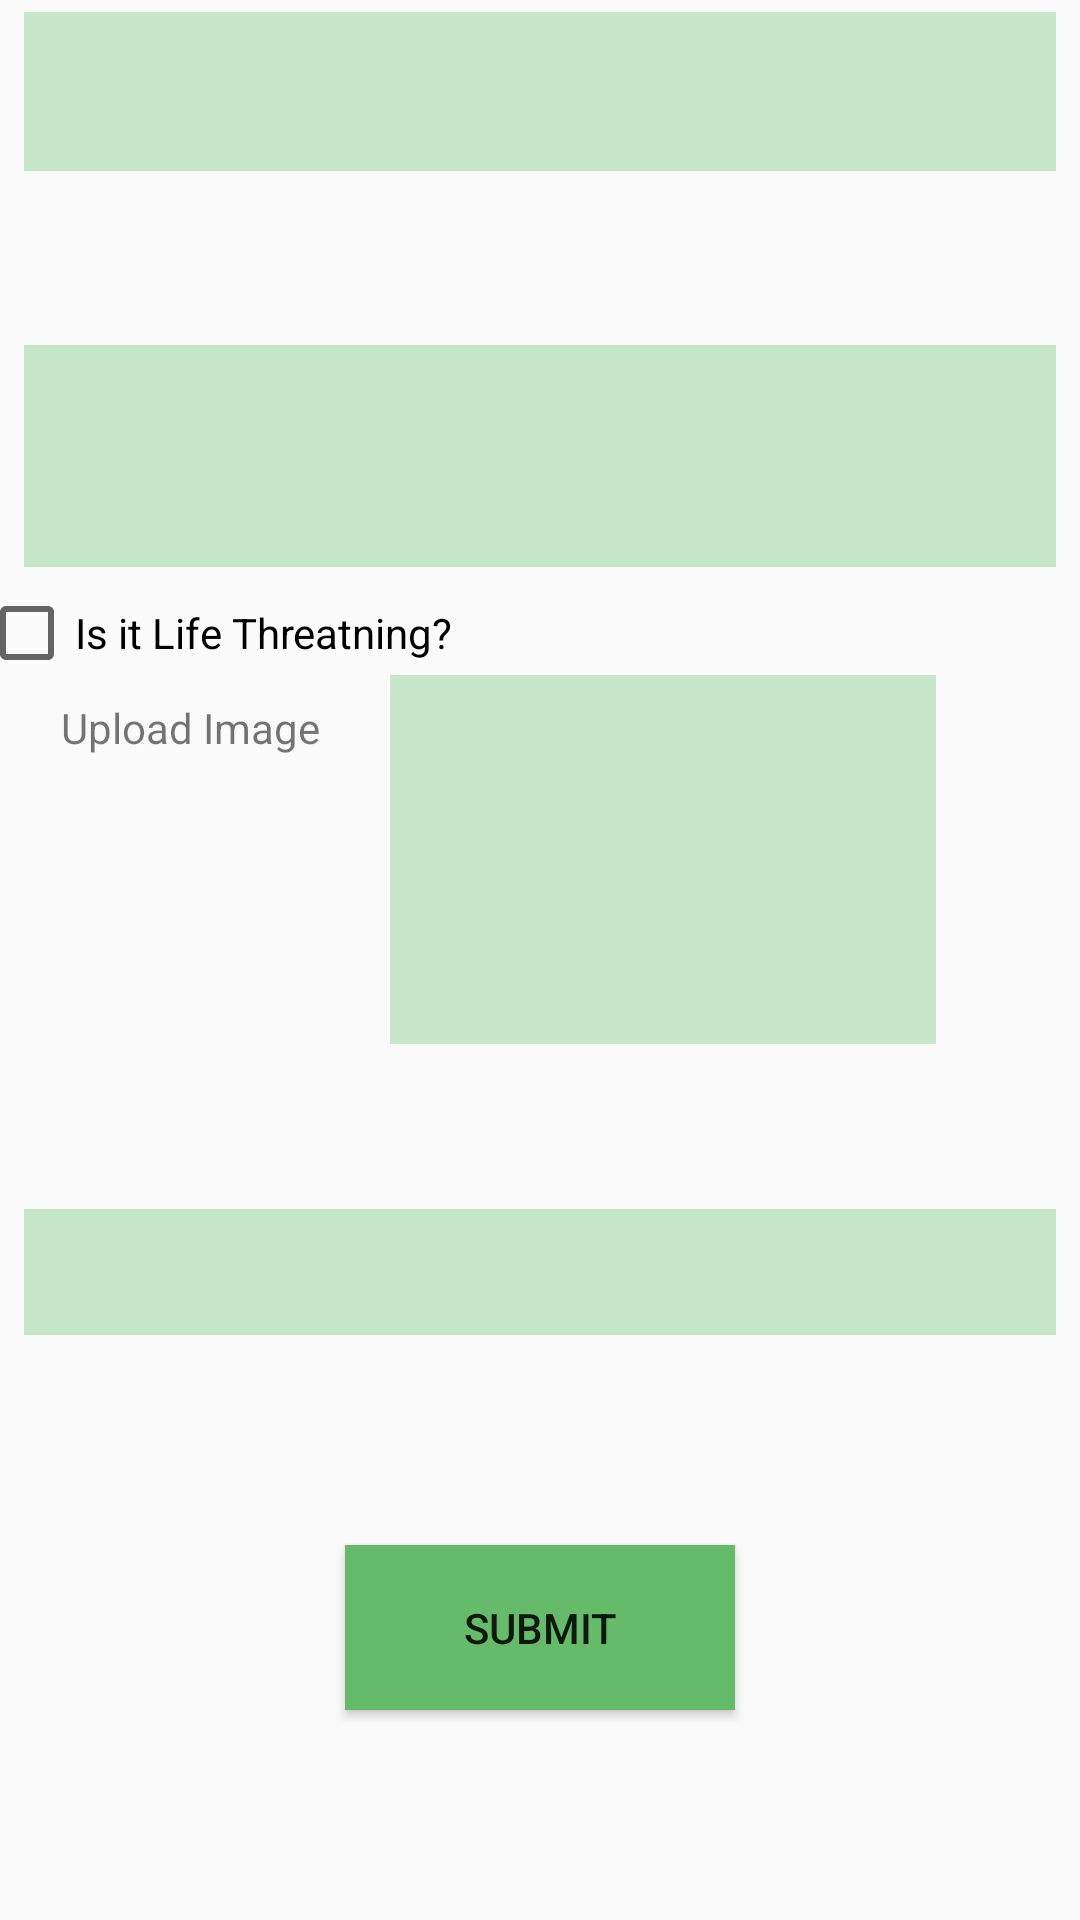

Here is an Android app screen rendered from its layout file. Give the layout XML and the strings, colors and styles it references.
<!-- AndroidManifest.xml: application theme AppTheme -->
<!-- res/layout/activity_record_category.xml -->
<?xml version="1.0" encoding="utf-8"?>
<android.support.constraint.ConstraintLayout
    xmlns:android="http://schemas.android.com/apk/res/android"
    xmlns:app="http://schemas.android.com/apk/res-auto"
    xmlns:tools="http://schemas.android.com/tools"
    android:layout_width="match_parent"
    android:layout_height="match_parent"
    android:id="@+id/parent_layout">

    <Spinner
        android:id="@+id/category_spinner"
        android:layout_width="match_parent"
        android:layout_height="53dp"
        android:layout_marginEnd="8dp"
        android:layout_marginStart="8dp"
        android:layout_marginTop="4dp"
        android:background="@color/colorfieldback"
        app:layout_constraintEnd_toEndOf="parent"
        app:layout_constraintHorizontal_bias="0.106"
        app:layout_constraintStart_toStartOf="parent"
        app:layout_constraintTop_toTopOf="parent" />

    <TextView
        android:id="@+id/category_tv"
        android:layout_width="match_parent"
        android:layout_height="42dp"
        android:layout_marginEnd="8dp"
        android:layout_marginStart="8dp"
        android:layout_marginTop="8dp"
        android:paddingLeft="8dp"
        android:paddingRight="8dp"
        android:paddingTop="4dp"
        android:textSize="16sp"
        android:textStyle="bold"
        app:layout_constraintEnd_toEndOf="parent"
        app:layout_constraintHorizontal_bias="0.0"
        app:layout_constraintStart_toStartOf="parent"
        app:layout_constraintTop_toBottomOf="@+id/category_spinner"
        tools:text="Are You My Mother?" />

    <EditText
        android:id="@+id/category_et"
        android:layout_width="match_parent"
        android:layout_height="74dp"
        android:layout_marginEnd="8dp"
        android:layout_marginStart="8dp"
        android:layout_marginTop="8dp"
        android:background="@color/colorfieldback"
        android:imeOptions="actionDone"
        android:paddingLeft="8dp"
        android:paddingRight="8dp"
        android:paddingTop="4dp"
        android:textIsSelectable="true"
        android:textSize="12sp"
        android:textStyle="bold"
        app:layout_constraintEnd_toEndOf="parent"
        app:layout_constraintHorizontal_bias="0.0"
        app:layout_constraintStart_toStartOf="parent"
        app:layout_constraintTop_toBottomOf="@+id/category_tv" />

    <CheckBox
        android:id="@+id/category_check"
        android:layout_width="371dp"
        android:layout_height="28dp"
        android:layout_marginEnd="8dp"
        android:layout_marginStart="8dp"
        android:layout_marginTop="8dp"
        android:onClick="onCheckboxClicked"
        android:text="Is it Life Threatning?"
        android:textSize="14sp"
        app:layout_constraintEnd_toEndOf="parent"
        app:layout_constraintHorizontal_bias="0.571"
        app:layout_constraintStart_toStartOf="parent"
        app:layout_constraintTop_toBottomOf="@+id/category_et" />

    <Button
        android:id="@+id/category_UploadImage_button"
        android:layout_width="43dp"
        android:layout_height="36dp"
        android:layout_marginBottom="8dp"
        android:layout_marginEnd="8dp"
        android:layout_marginStart="8dp"
        android:layout_marginTop="8dp"
        android:background="@drawable/ic_add_a_photo_black_24dp"
        app:layout_constraintBottom_toTopOf="@+id/category_tv_location"
        app:layout_constraintEnd_toStartOf="@+id/category_imageView"
        app:layout_constraintHorizontal_bias="0.515"
        app:layout_constraintStart_toStartOf="parent"
        app:layout_constraintTop_toBottomOf="@+id/upload_text"
        app:layout_constraintVertical_bias="0.0" />

    <TextView
        android:id="@+id/upload_text"
        android:layout_width="99dp"
        android:layout_height="30dp"
        android:layout_marginBottom="240dp"
        android:layout_marginEnd="8dp"
        android:layout_marginStart="16dp"
        android:layout_marginTop="8dp"
        android:text="Upload Image"
        app:layout_constraintBottom_toBottomOf="parent"
        app:layout_constraintEnd_toStartOf="@+id/category_imageView"
        app:layout_constraintHorizontal_bias="0.612"
        app:layout_constraintStart_toStartOf="parent"
        app:layout_constraintTop_toBottomOf="@+id/category_check"
        app:layout_constraintVertical_bias="0.0" />


    <ImageView
        android:id="@+id/category_imageView"
        android:layout_width="182dp"
        android:layout_height="123dp"
        android:layout_marginEnd="48dp"
        android:background="@color/colorfieldback"
        app:layout_constraintEnd_toEndOf="parent"
        app:layout_constraintTop_toBottomOf="@+id/category_check" />

    <TextView
        android:id="@+id/category_tv_location"
        android:layout_width="match_parent"
        android:layout_height="35dp"
        android:layout_marginEnd="8dp"
        android:layout_marginStart="8dp"
        android:layout_marginTop="12dp"
        android:paddingLeft="8dp"
        android:paddingRight="8dp"
        android:paddingTop="4dp"
        android:textSize="16sp"
        android:textStyle="bold"
        app:layout_constraintEnd_toEndOf="parent"
        app:layout_constraintHorizontal_bias="0.0"
        app:layout_constraintStart_toStartOf="parent"
        app:layout_constraintTop_toBottomOf="@+id/category_imageView" />

    <EditText
        android:id="@+id/category_et_location"
        android:layout_width="match_parent"
        android:layout_height="42dp"
        android:layout_marginEnd="8dp"
        android:layout_marginStart="8dp"
        android:layout_marginTop="8dp"
        android:background="@color/colorfieldback"
        android:imeOptions="actionDone"
        android:paddingLeft="8dp"
        android:paddingRight="8dp"
        android:paddingTop="4dp"
        android:textIsSelectable="true"
        android:textSize="12sp"
        android:textStyle="bold"
        app:layout_constraintEnd_toEndOf="parent"
        app:layout_constraintStart_toStartOf="parent"
        app:layout_constraintTop_toBottomOf="@+id/category_tv_location" />

    <Button
        android:id="@+id/category_submit"
        android:layout_width="130dp"
        android:layout_height="55dp"
        android:layout_marginBottom="8dp"
        android:layout_marginEnd="8dp"
        android:layout_marginStart="8dp"
        android:layout_marginTop="8dp"
        android:background="@drawable/rectangle_corner"
        android:text="Submit"
        app:layout_constraintBottom_toBottomOf="parent"
        app:layout_constraintEnd_toEndOf="parent"
        app:layout_constraintStart_toStartOf="parent"
        app:layout_constraintTop_toBottomOf="@+id/category_et_location" />
</android.support.constraint.ConstraintLayout>
<!-- resources referenced by this layout -->
<resources>
  <color name="colorfieldback">#C8E6C9</color>
  <!-- drawable rectangle_corner (drawable-v24) -->
  <?xml version="1.0" encoding="utf-8"?>
  <shape xmlns:android="http://schemas.android.com/apk/res/android"
      android:shape="rectangle"
      android:layout_height="40dp"
      android:layout_width="match_parent">
      
      <solid
          android:color="@color/colorPrimaryDark">
  " >
      </solid>
  
      
  
  </shape>
  <style name="AppTheme" parent="Theme.AppCompat.Light.DarkActionBar">
          
          <item name="colorPrimary">#66bb6a</item>
          <item name="colorPrimaryDark">#388e3c</item>
          <item name="colorAccent">#00600f</item>
      </style>
  <color name="colorPrimaryDark">#66bb6a</color>
</resources>
